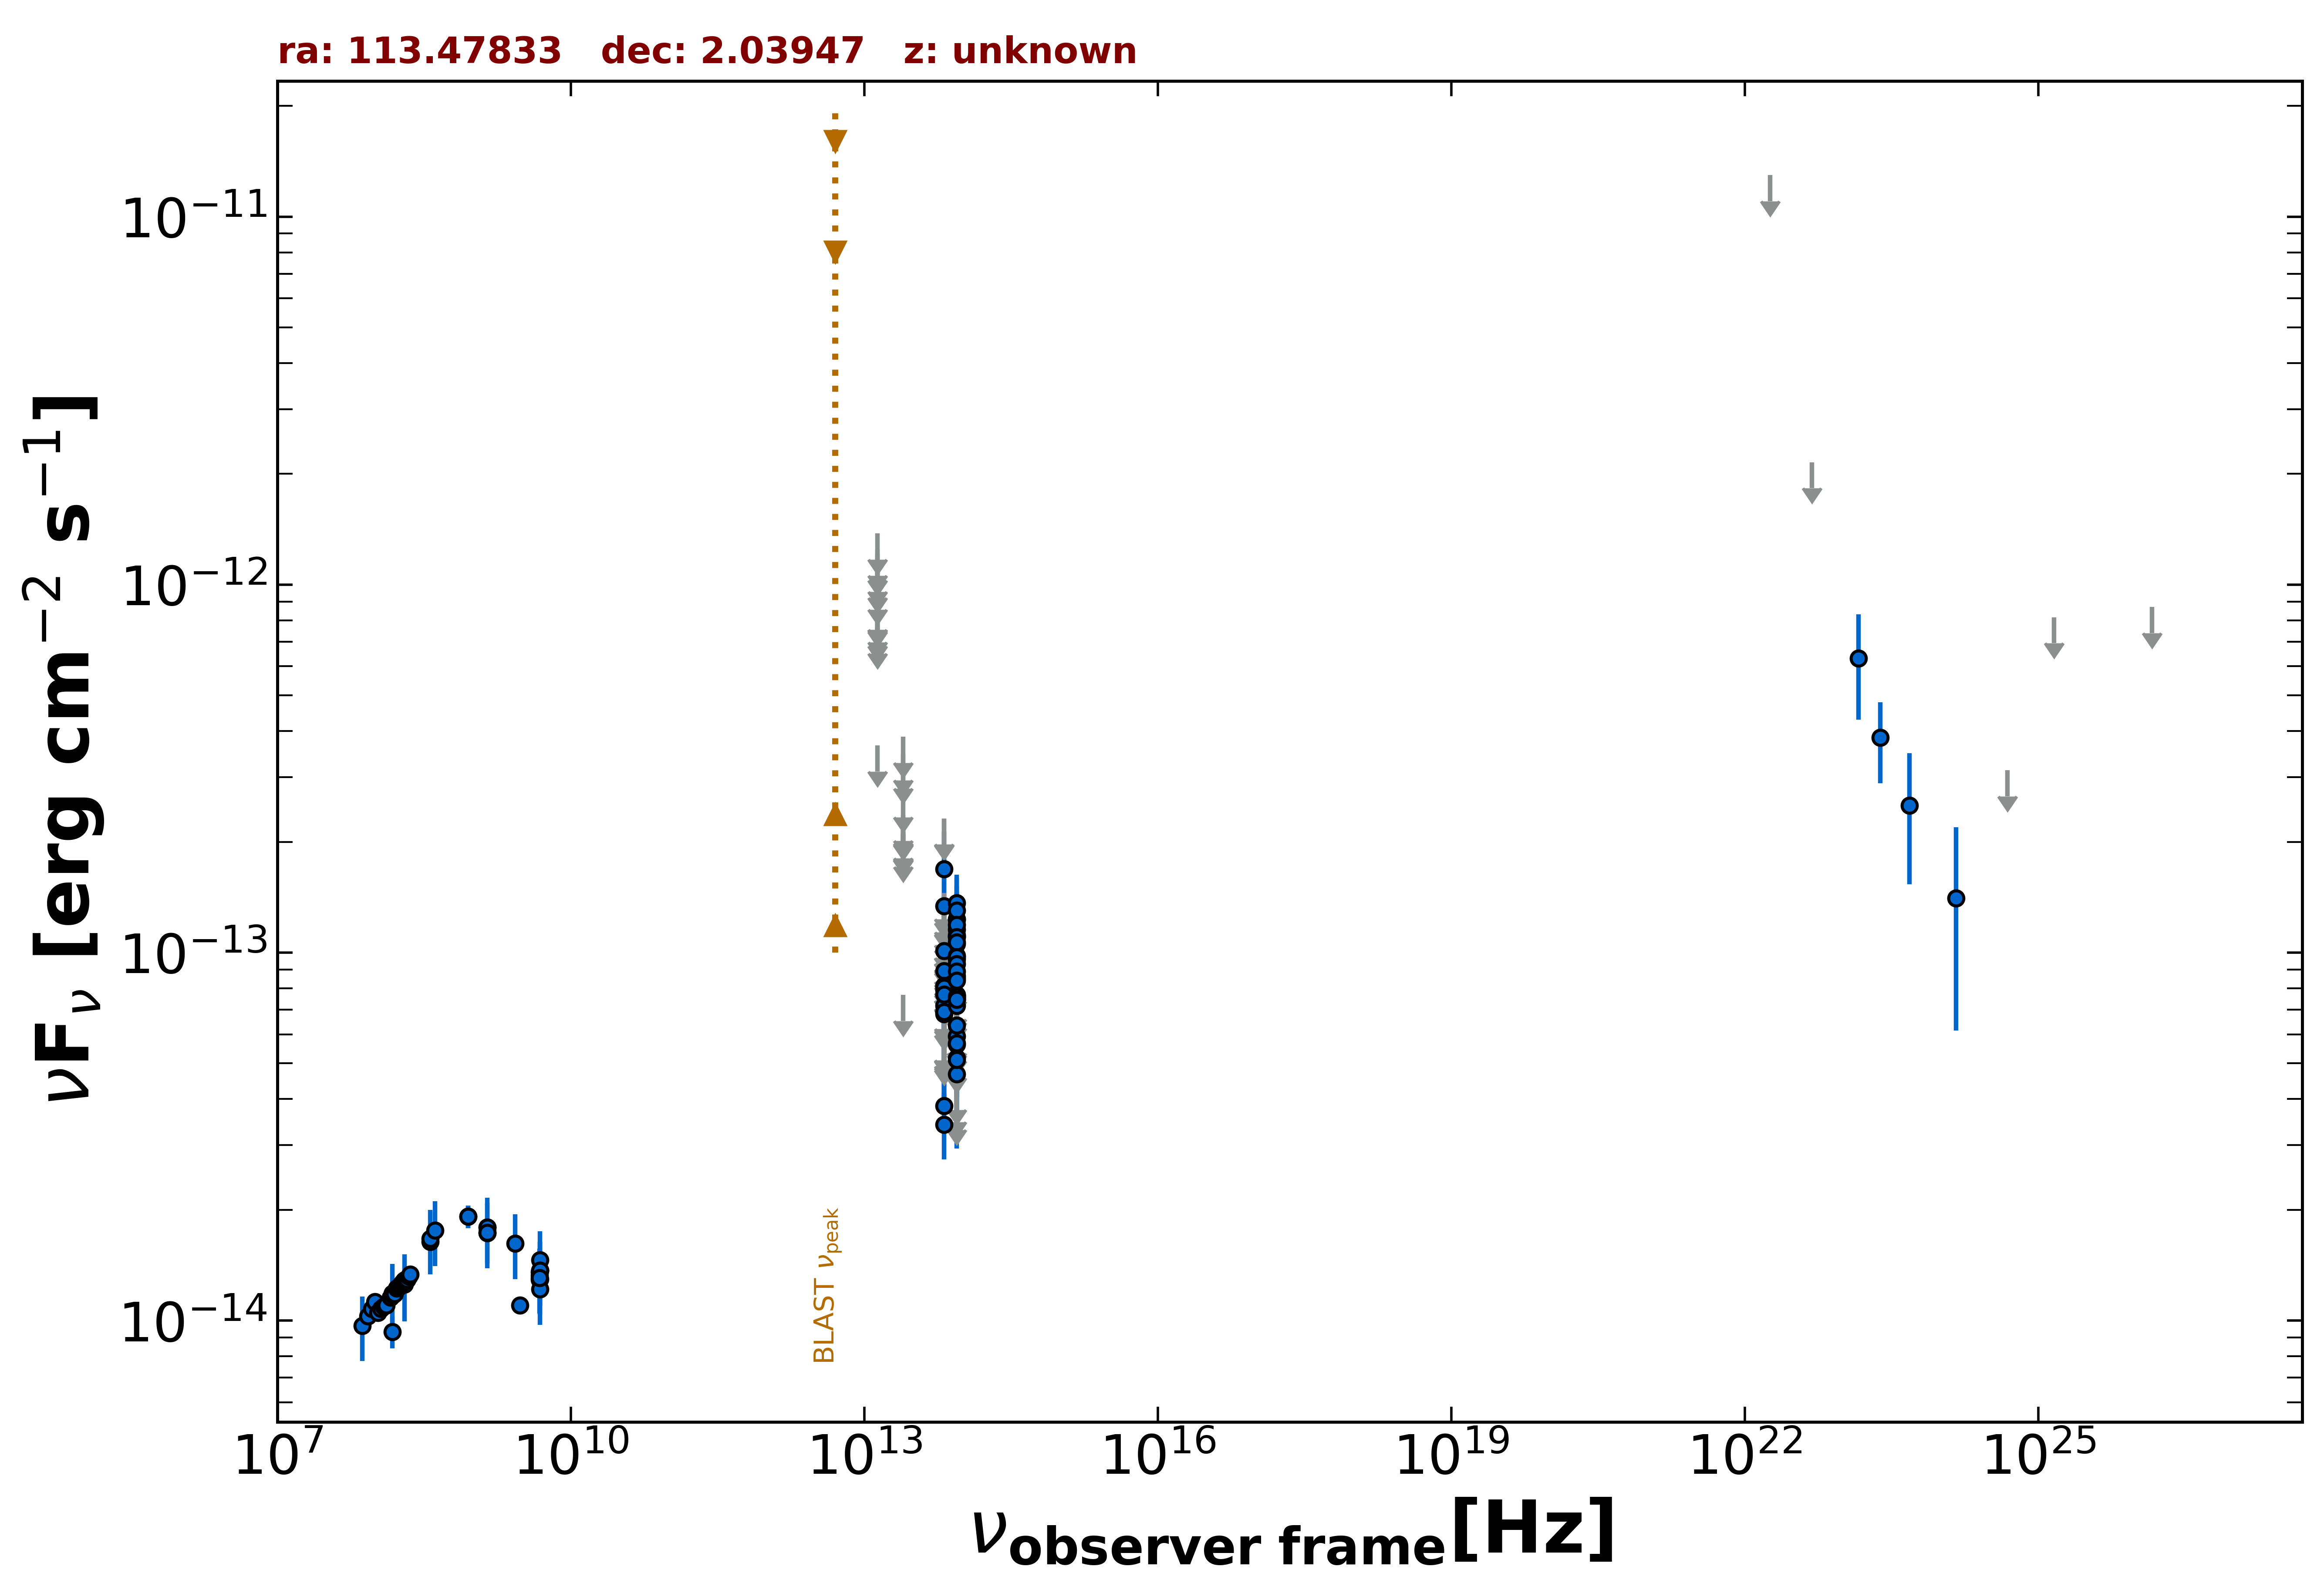

The data file committed next to this chart (first rows):
freq., flux, err_flux, MJD_start, MJD_end, flag, catalog, reference
1.400e+09, 1.792e-14, 6.350e-16, 55000, 55000, , NVSS, Condon et al. 1998  AJ  115  1693
8.870e+08, 1.918e-14, 1.345e-15, 55000, 55000, , RACS, Hale et al. 2021  PASA  38  e058
8.870e+08, 1.918e-14, 1.345e-15, 55000, 55000, , RACS, Hale et al. 2021  PASA  38  e058
3.000e+09, 1.102e-14, 4.000e-17, 55000, 55000, , VLASSQL, Gordon et al. 2021  ApJS  255  30
1.500e+08, 9.331e-15, 9.310e-16, 55000, 55000, , TGSS150, Intema et al. 2017  A&A  598  A781
4.800e+09, 1.291e-14, 1.150e-15, 55000, 55000, , GB6, Gregory et al. 1996  ApJS  103  427
4.800e+09, 1.354e-14, 1.875e-15, 55000, 55000, , GB87, Gregory et al. 1992  VizieR  VIII/14/j20…
4.850e+09, 1.368e-14, 0.000e+00, 55000, 55000, , NORTH20, White and Becker  1992  ApJS  79  331
1.400e+09, 1.729e-14, 0.000e+00, 55000, 55000, , NORTH20, White and Becker  1992  ApJS  79  331
3.650e+08, 1.638e-14, 0.000e+00, 55000, 55000, , NORTH20, White and Becker  1992  ApJS  79  331
4.800e+09, 1.330e-14, 8.650e-16, 55000, 55000, , PMN, Griffith et al. 1993-1996  VizieR  VIII/…
8.817e+13, 5.622e-14, 2.130e-15, 55000, 55000, , UNWISE, Schlafly et al. 2019  ApJS  240  30
6.517e+13, 3.835e-14, 3.205e-15, 55000, 55000, , UNWISE, Schlafly et al. 2019  ApJS  240  30
8.817e+13, 4.682e-14, 5.405e-15, 55000, 55000, , WISE, Wright et al. 2010  AJ  140  1868
6.517e+13, 3.412e-14, 6.670e-15, 55000, 55000, , WISE, Wright et al. 2010  AJ  140  1868
2.498e+13, 7.669e-14, 0.000e+00, 55000, 55000, UL, WISE, Wright et al. 2010  AJ  140  1868
1.363e+13, 3.654e-13, 0.000e+00, 55000, 55000, UL, WISE, Wright et al. 2010  AJ  140  1868
8.817e+13, 1.057e-13, 2.236e-14, 58199, 58199, , NEOWISE, Mainzer et al. 2014  ApJ  792  30
6.517e+13, 1.321e-13, 0.000e+00, 58199, 58199, UL, NEOWISE, Mainzer et al. 2014  ApJ  792  30
8.817e+13, 8.639e-14, 2.074e-14, 58567, 58567, , NEOWISE, Mainzer et al. 2014  ApJ  792  30
6.517e+13, 7.182e-14, 3.289e-14, 58567, 58567, , NEOWISE, Mainzer et al. 2014  ApJ  792  30
8.817e+13, 1.106e-13, 2.348e-14, 58567, 58567, , NEOWISE, Mainzer et al. 2014  ApJ  792  30
6.517e+13, 6.001e-14, 0.000e+00, 58567, 58567, UL, NEOWISE, Mainzer et al. 2014  ApJ  792  30
8.817e+13, 1.229e-13, 2.140e-14, 56952, 56952, , NEOWISE, Mainzer et al. 2014  ApJ  792  30
6.517e+13, 1.138e-13, 0.000e+00, 56952, 56952, UL, NEOWISE, Mainzer et al. 2014  ApJ  792  30
8.817e+13, 9.613e-14, 2.845e-14, 56952, 56952, , NEOWISE, Mainzer et al. 2014  ApJ  792  30
6.517e+13, 1.339e-13, 4.535e-14, 56952, 56952, , NEOWISE, Mainzer et al. 2014  ApJ  792  30
8.817e+13, 1.234e-13, 2.240e-14, 57314, 57314, , NEOWISE, Mainzer et al. 2014  ApJ  792  30
6.517e+13, 9.459e-14, 0.000e+00, 57314, 57314, UL, NEOWISE, Mainzer et al. 2014  ApJ  792  30
8.817e+13, 7.545e-14, 2.432e-14, 57314, 57314, , NEOWISE, Mainzer et al. 2014  ApJ  792  30
6.517e+13, 7.911e-14, 3.372e-14, 57314, 57314, , NEOWISE, Mainzer et al. 2014  ApJ  792  30
8.817e+13, 1.363e-13, 2.640e-14, 57120, 57120, , NEOWISE, Mainzer et al. 2014  ApJ  792  30
6.517e+13, 9.626e-14, 0.000e+00, 57120, 57120, UL, NEOWISE, Mainzer et al. 2014  ApJ  792  30
8.817e+13, 1.116e-13, 2.139e-14, 57678, 57678, , NEOWISE, Mainzer et al. 2014  ApJ  792  30
6.517e+13, 1.192e-13, 0.000e+00, 57678, 57678, UL, NEOWISE, Mainzer et al. 2014  ApJ  792  30
8.817e+13, 7.524e-14, 2.659e-14, 57678, 57678, , NEOWISE, Mainzer et al. 2014  ApJ  792  30
6.517e+13, 1.688e-13, 4.385e-14, 57678, 57678, , NEOWISE, Mainzer et al. 2014  ApJ  792  30
8.817e+13, 5.922e-14, 2.989e-14, 57678, 57678, , NEOWISE, Mainzer et al. 2014  ApJ  792  30
6.517e+13, 1.315e-13, 0.000e+00, 57678, 57678, UL, NEOWISE, Mainzer et al. 2014  ApJ  792  30
8.817e+13, 7.685e-14, 2.120e-14, 59505, 59505, , NEOWISE, Mainzer et al. 2014  ApJ  792  30
6.517e+13, 2.309e-13, 0.000e+00, 59505, 59505, UL, NEOWISE, Mainzer et al. 2014  ApJ  792  30
8.817e+13, 8.512e-14, 1.987e-14, 57839, 57839, , NEOWISE, Mainzer et al. 2014  ApJ  792  30
6.517e+13, 1.010e-13, 4.187e-14, 57839, 57839, , NEOWISE, Mainzer et al. 2014  ApJ  792  30
8.817e+13, 1.155e-13, 2.162e-14, 57839, 57839, , NEOWISE, Mainzer et al. 2014  ApJ  792  30
6.517e+13, 1.415e-13, 0.000e+00, 57839, 57839, UL, NEOWISE, Mainzer et al. 2014  ApJ  792  30
8.817e+13, 1.303e-13, 2.950e-14, 59295, 59295, , NEOWISE, Mainzer et al. 2014  ApJ  792  30
6.517e+13, 1.339e-13, 0.000e+00, 59295, 59295, UL, NEOWISE, Mainzer et al. 2014  ApJ  792  30
8.817e+13, 1.192e-13, 3.258e-14, 59662, 59662, , NEOWISE, Mainzer et al. 2014  ApJ  792  30
6.517e+13, 1.452e-13, 0.000e+00, 59662, 59662, UL, NEOWISE, Mainzer et al. 2014  ApJ  792  30
8.817e+13, 1.103e-13, 2.303e-14, 59869, 59869, , NEOWISE, Mainzer et al. 2014  ApJ  792  30
6.517e+13, 1.034e-13, 0.000e+00, 59869, 59869, UL, NEOWISE, Mainzer et al. 2014  ApJ  792  30
8.817e+13, 9.801e-14, 2.806e-14, 59873, 59873, , NEOWISE, Mainzer et al. 2014  ApJ  792  30
6.517e+13, 2.316e-13, 0.000e+00, 59873, 59873, UL, NEOWISE, Mainzer et al. 2014  ApJ  792  30
8.817e+13, 1.067e-13, 2.936e-14, 59872, 59872, , NEOWISE, Mainzer et al. 2014  ApJ  792  30
6.517e+13, 8.926e-14, 3.906e-14, 59872, 59872, , NEOWISE, Mainzer et al. 2014  ApJ  792  30
8.817e+13, 9.738e-14, 2.829e-14, 58931, 58931, , NEOWISE, Mainzer et al. 2014  ApJ  792  30
6.517e+13, 1.234e-13, 0.000e+00, 58931, 58931, UL, NEOWISE, Mainzer et al. 2014  ApJ  792  30
8.817e+13, 5.172e-14, 2.000e-14, 55488, 55488, , WISEME, Wright et al. 2010  AJ  140  1868
6.517e+13, 5.632e-14, 0.000e+00, 55488, 55488, UL, WISEME, Wright et al. 2010  AJ  140  1868
8.817e+13, 7.462e-14, 2.276e-14, 55296, 55296, , WISEME, Wright et al. 2010  AJ  140  1868
... 115 more rows
